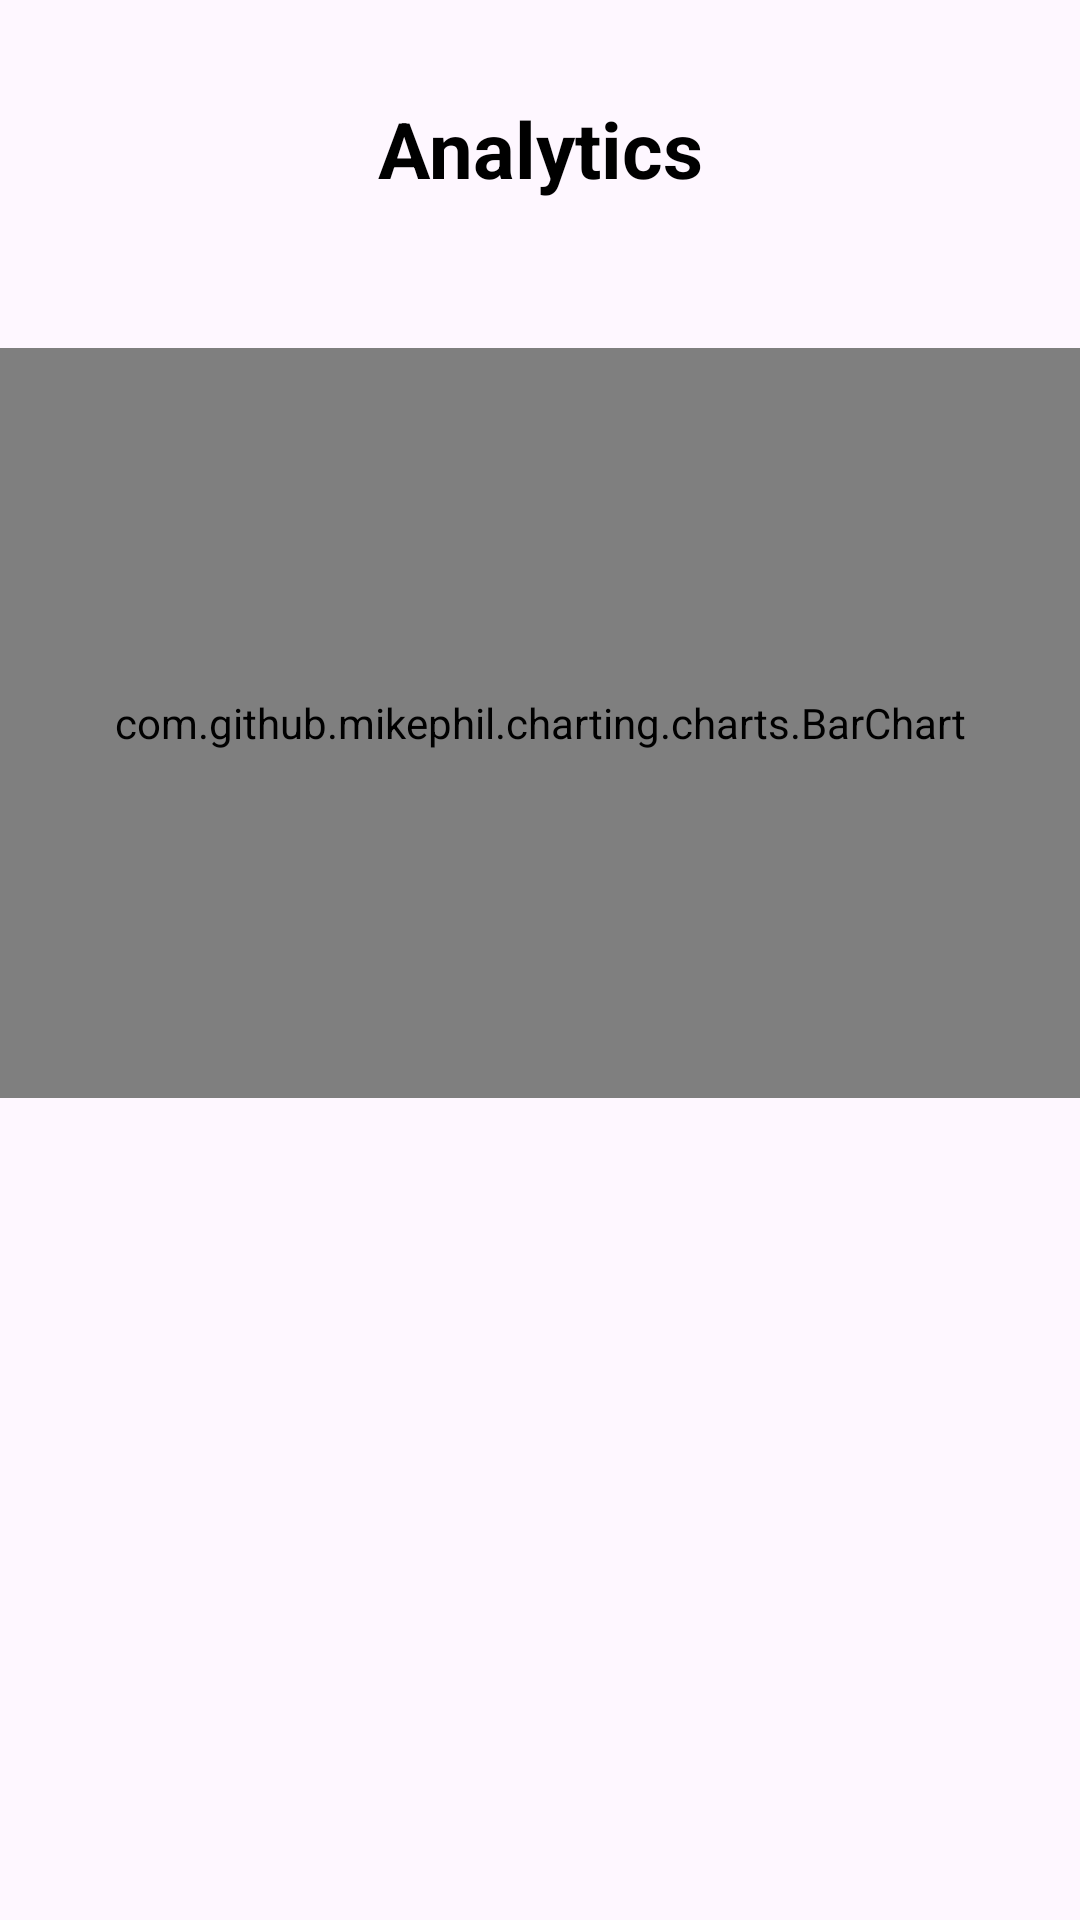

Write the Android layout XML for this screen, with the resource values it uses.
<!-- AndroidManifest.xml: application theme Theme.AttendEaze -->
<!-- res/layout/activity_analytics.xml -->
<?xml version="1.0" encoding="utf-8"?>
<androidx.constraintlayout.widget.ConstraintLayout xmlns:android="http://schemas.android.com/apk/res/android"
    xmlns:app="http://schemas.android.com/apk/res-auto"
    xmlns:tools="http://schemas.android.com/tools"
    android:id="@+id/main"
    android:layout_width="match_parent"
    android:layout_height="match_parent"
    tools:context=".AnalyticsActivity">

    <TextView
        android:id="@+id/tv_income_title"
        android:layout_width="wrap_content"
        android:layout_height="wrap_content"
        android:layout_marginTop="32dp"
        android:layout_marginStart="24dp"
        android:layout_marginEnd="24dp"
        android:text="Analytics"
        android:textColor="@color/black"
        android:textSize="26sp"
        android:textStyle="bold"
        app:layout_constraintStart_toStartOf="parent"
        app:layout_constraintTop_toTopOf="parent"
        app:layout_constraintEnd_toEndOf="parent" />

    
    <com.github.mikephil.charting.charts.BarChart
        android:id="@+id/barChart"
        android:layout_width="0dp"
        android:layout_height="250dp"
        android:layout_marginTop="116dp"
        app:layout_constraintEnd_toEndOf="parent"
        app:layout_constraintHorizontal_bias="0.0"
        app:layout_constraintStart_toStartOf="parent"
        app:layout_constraintTop_toTopOf="parent" />

</androidx.constraintlayout.widget.ConstraintLayout>
<!-- resources referenced by this layout -->
<resources>
  <color name="black">#FF000000</color>
  <style name="Theme.AttendEaze" parent="Base.Theme.AttendEaze" />
  <style name="Base.Theme.AttendEaze" parent="Theme.Material3.DayNight.NoActionBar">
          
          
      </style>
</resources>
